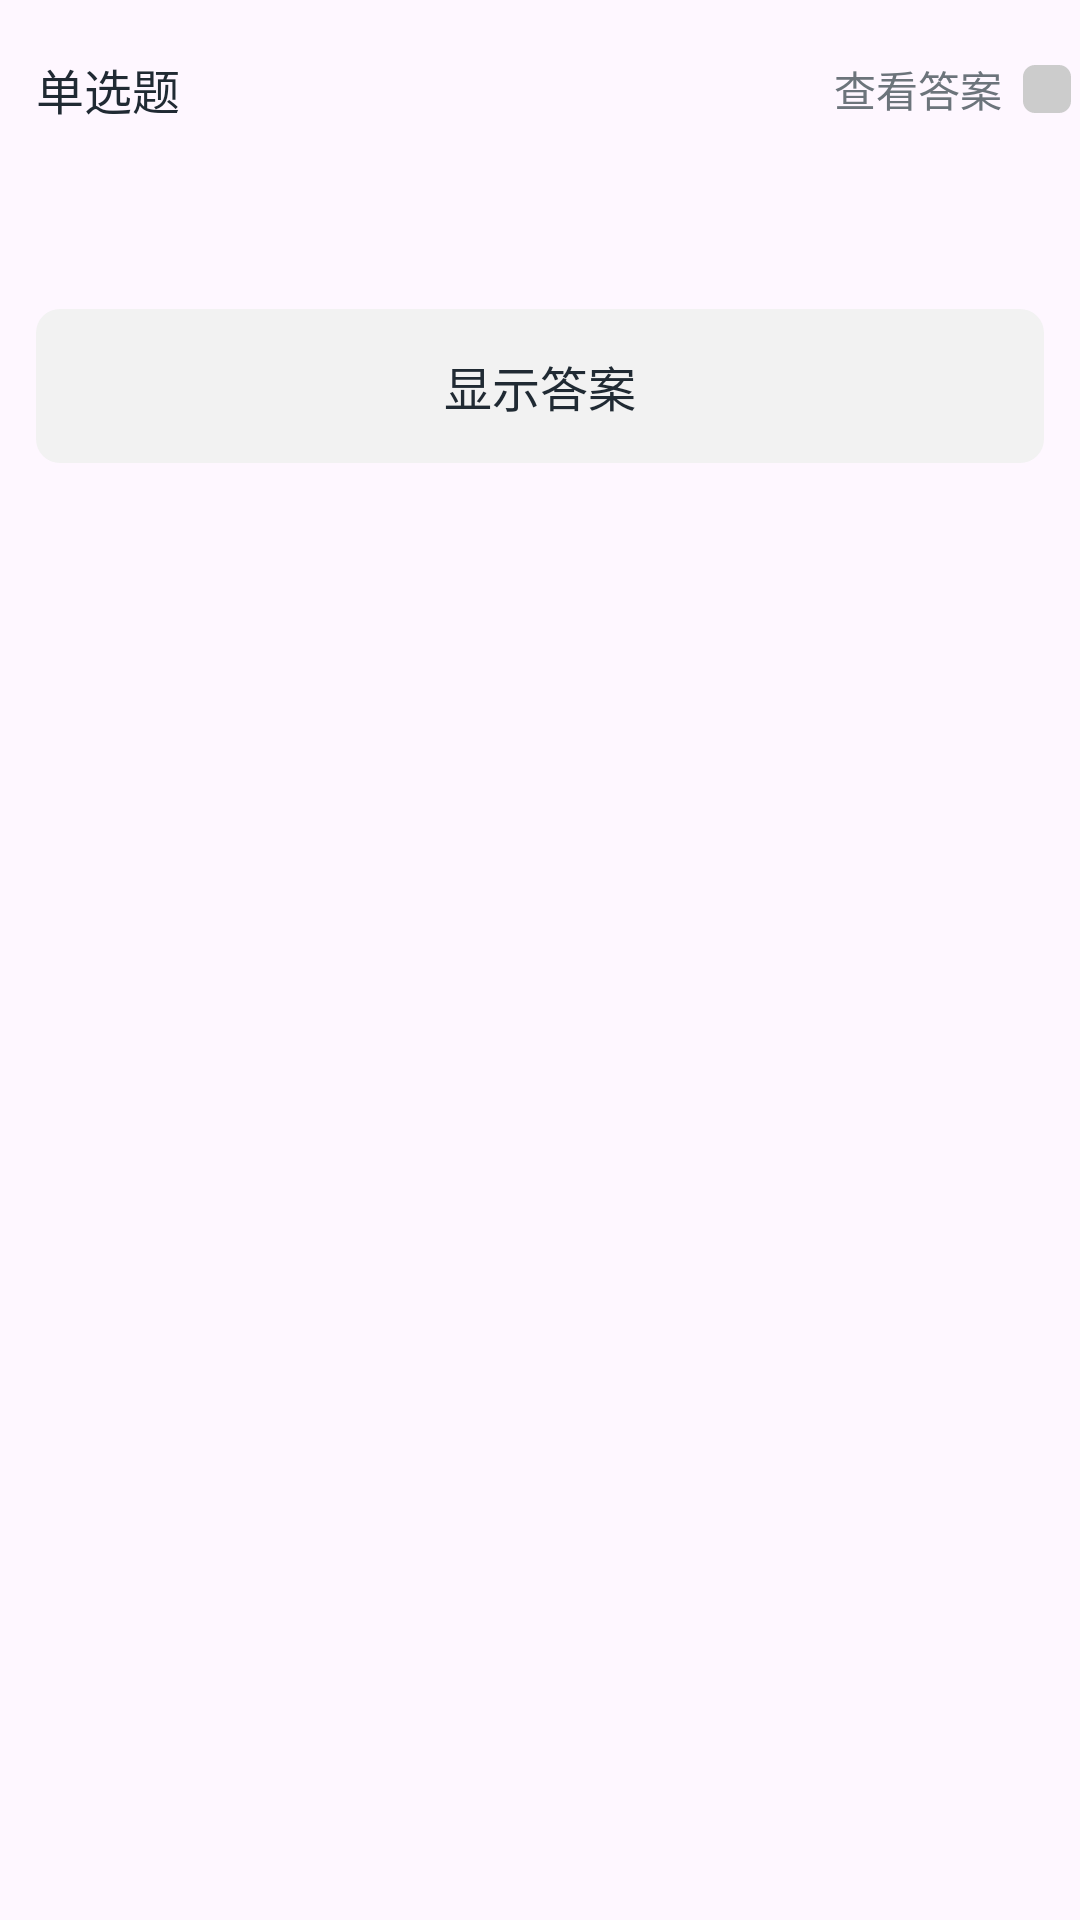

Write the Android layout XML for this screen, with the resource values it uses.
<!-- AndroidManifest.xml: application theme Theme.WeiTiku -->
<!-- res/layout/layout_exercise_view.xml -->
<?xml version="1.0" encoding="utf-8"?>
<FrameLayout xmlns:android="http://schemas.android.com/apk/res/android"
    android:layout_width="match_parent"
    android:layout_height="match_parent">

    <ScrollView
        android:id="@+id/answerLayout"
        android:layout_width="match_parent"
        android:layout_height="match_parent">

        <LinearLayout
            android:layout_width="match_parent"
            android:layout_height="wrap_content"
            android:orientation="vertical"
            android:paddingBottom="24dp">

            <LinearLayout
                android:layout_width="match_parent"
                android:layout_height="wrap_content"
                android:layout_marginLeft="12dp"
                android:layout_marginTop="18dp"
                android:gravity="center_vertical"
                android:orientation="horizontal">

                <TextView
                    android:id="@+id/tv_type"
                    android:layout_width="wrap_content"
                    android:layout_height="wrap_content"
                    android:text="单选题"
                    android:textColor="@color/text_main"
                    android:textSize="16sp" />

                <View
                    android:layout_width="0dp"
                    android:layout_height="wrap_content"
                    android:layout_weight="1" />

                <TextView
                    android:layout_width="wrap_content"
                    android:layout_height="wrap_content"
                    android:text="查看答案"
                    android:textColor="@color/text_sub"
                    android:textSize="14sp" />

                <ImageView
                    android:id="@+id/iv_see_answer_switch"
                    android:layout_width="22dp"
                    android:layout_height="22dp"
                    android:layout_marginLeft="4dp"
                    android:src="@drawable/ic_switch_off" />
            </LinearLayout>

            <TextView
                android:id="@+id/question"
                android:layout_width="match_parent"
                android:layout_height="wrap_content"
                android:layout_marginLeft="12dp"
                android:layout_marginTop="8dp"
                android:layout_marginRight="12dp"
                android:lineSpacingExtra="4dp"
                android:textColor="@color/text_main"
                android:textSize="16sp" />

            <LinearLayout
                android:id="@+id/answers"
                android:layout_width="match_parent"
                android:layout_height="wrap_content"
                android:layout_marginLeft="12dp"
                android:layout_marginTop="16dp"
                android:layout_marginRight="12dp"
                android:orientation="vertical" />

            <TextView
                android:id="@+id/tv_show_answer"
                android:layout_width="match_parent"
                android:layout_height="wrap_content"
                android:layout_marginLeft="12dp"
                android:layout_marginTop="16dp"
                android:layout_marginRight="12dp"
                android:background="@drawable/btn_bg_float_gray2"
                android:gravity="center"
                android:lineSpacingExtra="4dp"
                android:padding="14dp"
                android:text="显示答案"
                android:textColor="@color/text_main"
                android:textSize="16sp" />

            <TextView
                android:id="@+id/tv_manual_submit"
                android:layout_width="128dp"
                android:layout_height="32dp"
                android:layout_gravity="center_horizontal"
                android:layout_marginTop="24dp"
                android:background="@drawable/btn_bg_unable_click"
                android:gravity="center"
                android:text="提交"
                android:textColor="@color/white"
                android:textSize="16sp"
                android:visibility="gone" />
        </LinearLayout>
    </ScrollView>
</FrameLayout>
<!-- resources referenced by this layout -->
<resources>
  <color name="text_main">#FF202A33</color>
  <color name="text_sub">#FF6C747B</color>
  <color name="white">#FFFFFFFF</color>
  <!-- drawable btn_bg_float_gray2 (drawable) -->
  <?xml version="1.0" encoding="utf-8"?>
  <shape xmlns:android="http://schemas.android.com/apk/res/android" android:shape="rectangle">
      <solid android:color="#FFF2F2F2" />
      <corners android:radius="8dp" />
  </shape>
  <!-- drawable btn_bg_unable_click (drawable) -->
  <?xml version="1.0" encoding="utf-8"?>
  <shape xmlns:android="http://schemas.android.com/apk/res/android" android:shape="rectangle">
      <solid android:color="#FFDDDDDD" />
      <corners android:radius="16dp" />
  </shape>
  <!-- drawable ic_switch_off (drawable) -->
  <?xml version="1.0" encoding="utf-8"?>
  <vector xmlns:android="http://schemas.android.com/apk/res/android"
      android:width="22dp" android:height="22dp"
      android:viewportWidth="22" android:viewportHeight="22">
      <path android:fillColor="#FFCCCCCC"
          android:pathData="M7,3 h8 a4,4 0 0,1 4,4 v8 a4,4 0 0,1 -4,4 H7 a4,4 0 0,1 -4,-4 V7 a4,4 0 0,1 4,-4 z" />
  </vector>
  <style name="Theme.WeiTiku" parent="Theme.Material3.DayNight.NoActionBar">
          <item name="colorPrimary">@color/brand_primary</item>
          <item name="colorOnPrimary">@color/white</item>
          <item name="android:statusBarColor">@color/ink</item>
          <item name="android:navigationBarColor">@color/white</item>
          <item name="android:windowLightStatusBar">false</item>
      </style>
  <color name="brand_primary">#FFB45B35</color>
  <color name="ink">#FF1E2A35</color>
</resources>
